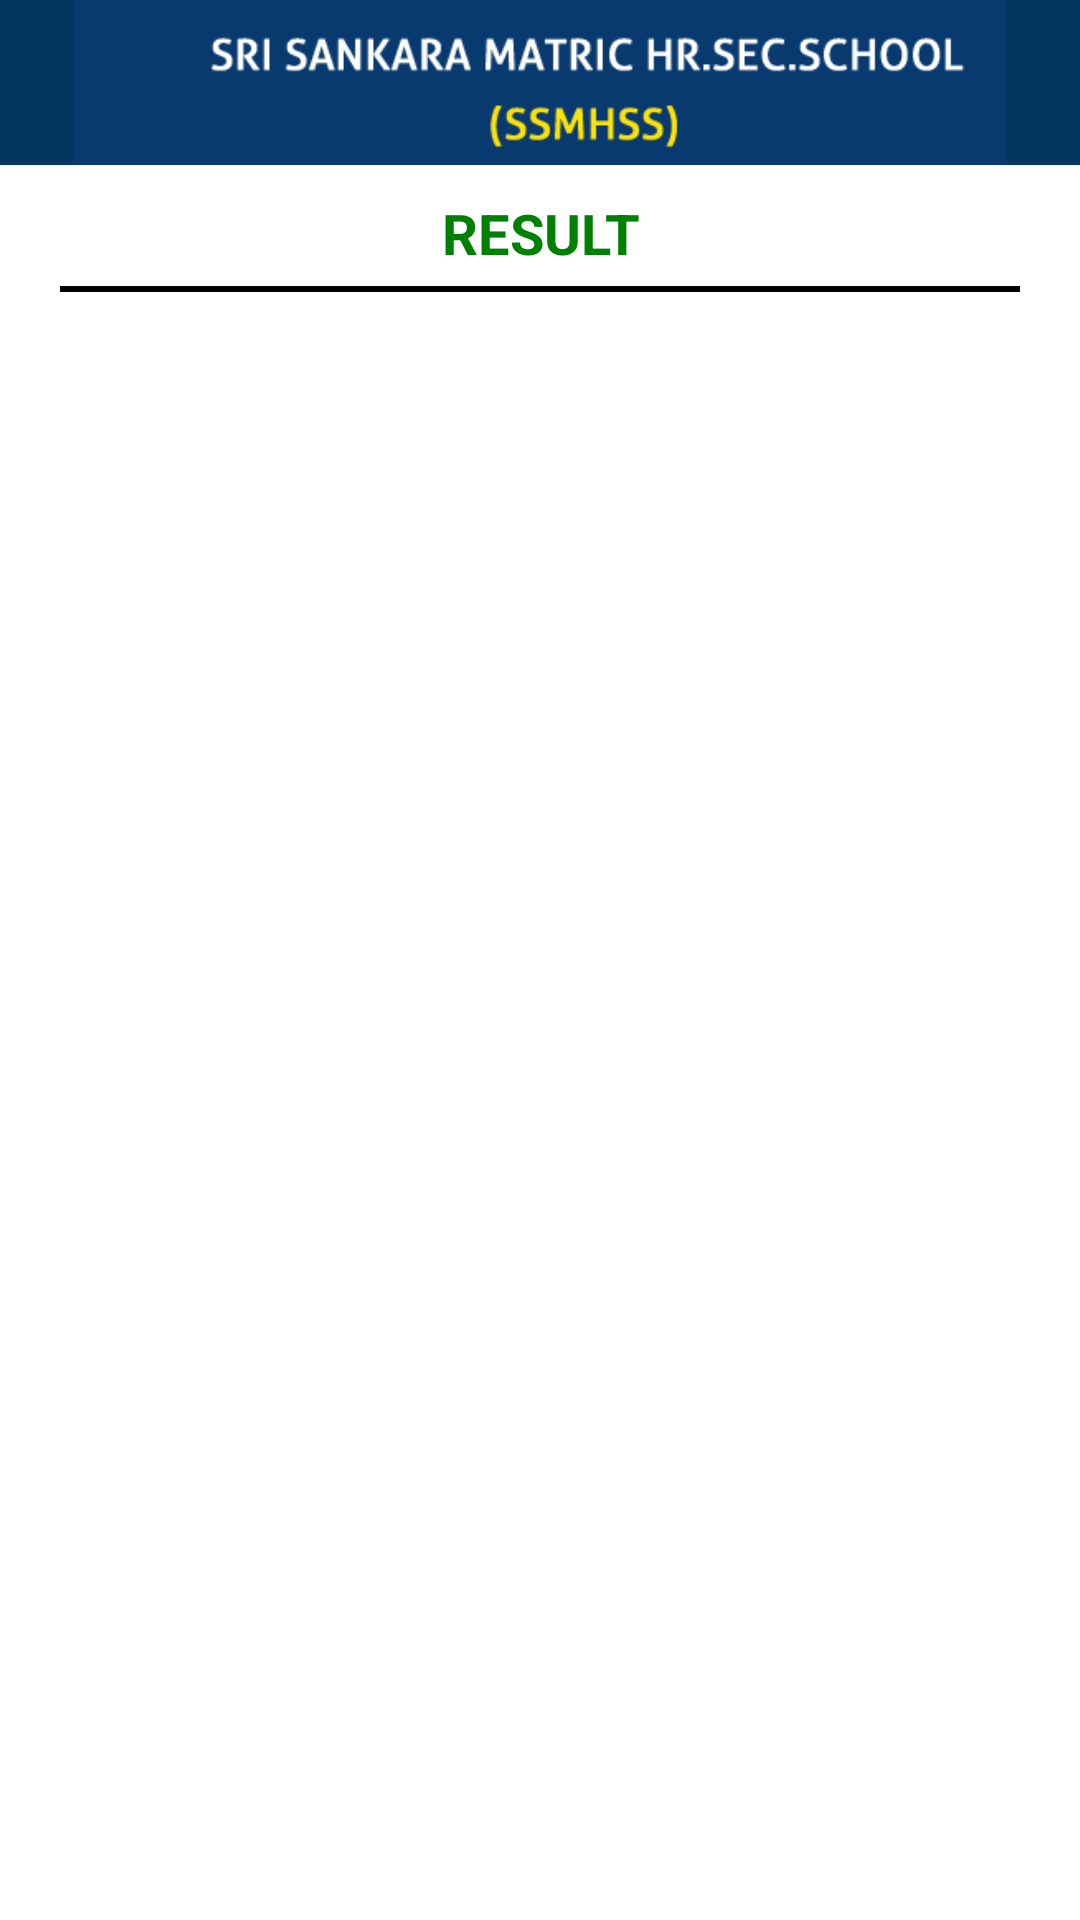

Android layout source for this screen:
<!-- AndroidManifest.xml: application theme Theme.SchoolApplication -->
<!-- res/layout/activity_result.xml -->
<?xml version="1.0" encoding="utf-8"?>
<androidx.constraintlayout.widget.ConstraintLayout xmlns:android="http://schemas.android.com/apk/res/android"
    xmlns:app="http://schemas.android.com/apk/res-auto"
    xmlns:tools="http://schemas.android.com/tools"
    android:layout_width="match_parent"
    android:layout_height="match_parent"
    tools:context=".activity.ResultActivity">
    <RelativeLayout
        android:layout_width="match_parent"
        android:layout_height="match_parent"
        android:id="@+id/realate">

        <RelativeLayout
            android:layout_width="match_parent"
            android:layout_height="wrap_content">

            <ImageView
                android:layout_width="match_parent"
                android:layout_height="55dp"
                android:id="@+id/header"
                android:background="@color/colorPrimary"
                android:src="@drawable/bar_header"/>

            <TextView
                android:layout_width="match_parent"
                android:text="Result"
                android:textSize="9pt"
                android:textStyle="bold"
                android:layout_below="@+id/header"
                android:textAllCaps="true"
                android:textColor="@color/colorAccent"
                android:gravity="center"
                android:layout_marginTop="10dp"
                android:id="@+id/resulttextt"
                android:layout_height="wrap_content" />

            <View
                android:layout_width="match_parent"
                android:layout_height="2dp"
                android:layout_below="@+id/resulttextt"
                android:layout_marginLeft="20dp"
                android:layout_marginTop="5dp"
                android:layout_marginRight="20dp"
                android:background="#000" />

            <ImageView
                android:adjustViewBounds="true"
                android:layout_width="match_parent"
                android:layout_height="wrap_content"
                android:id="@+id/result_image"
                android:src="@drawable/resdu"
                android:layout_below="@+id/resulttextt"
                android:layout_marginTop="7dp"
                android:paddingBottom="20dp"
                android:layout_gravity="center_horizontal" />
            <ListView
                android:visibility="gone"
                android:id="@+id/result_listView"
                android:layout_width="wrap_content"
                android:layout_height="wrap_content"
                android:layout_below="@+id/resulttextt"
                android:layout_alignParentStart="true"
                android:layout_alignParentLeft="true"
                android:layout_alignParentEnd="true"
                android:layout_alignParentRight="true"
                android:layout_alignParentBottom="true"
                android:layout_marginTop="15dp" />


            <TextView
                android:layout_width="match_parent"
                android:layout_height="match_parent"
                android:textAppearance="?android:attr/textAppearanceMedium"
                android:text="Medium Text"
                android:id="@+id/no_result_tv"
                android:gravity="center"
                android:textColor="#000"
                android:visibility="gone"
                android:layout_alignParentLeft="true"
                android:layout_alignParentStart="true"
                android:layout_alignParentRight="true"
                android:layout_alignParentEnd="true" />
        </RelativeLayout>
    </RelativeLayout>

</androidx.constraintlayout.widget.ConstraintLayout>
<!-- resources referenced by this layout -->
<resources>
  <color name="colorAccent">#008000</color>
  <color name="colorPrimary">#023560</color>
  <!-- drawable bar_header: png bitmap (drawable, 5976 bytes) -->
  <style name="Theme.SchoolApplication" parent="Theme.MaterialComponents.DayNight.DarkActionBar">
          
          <item name="colorPrimary">@color/purple_500</item>
          <item name="colorPrimaryVariant">@color/purple_700</item>
          <item name="colorOnPrimary">@color/white</item>
          
          <item name="colorSecondary">@color/teal_200</item>
          <item name="colorSecondaryVariant">@color/teal_700</item>
          <item name="colorOnSecondary">@color/black</item>
          
          <item name="android:statusBarColor" tools:targetApi="l">?attr/colorPrimaryVariant</item>
          
      </style>
  <color name="purple_500">#FF6200EE</color>
  <color name="purple_700">#FF3700B3</color>
  <color name="white">#fff7f7</color>
  <color name="teal_200">#FF03DAC5</color>
  <color name="teal_700">#FF018786</color>
  <color name="black">#030000</color>
</resources>
